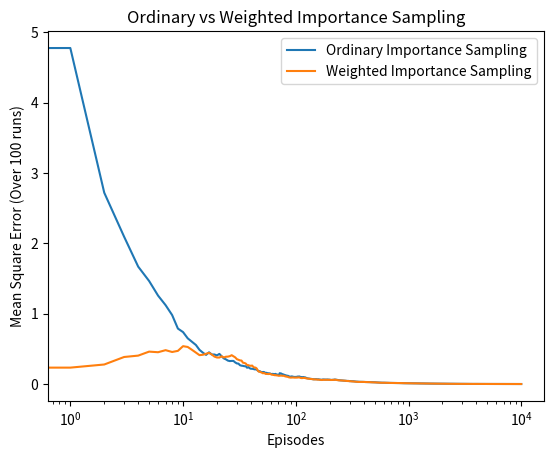

Source code (Python):
import numpy as np
import matplotlib.pyplot as plt
from tqdm import tqdm
from mpl_toolkits.mplot3d import Axes3D
from mpl_toolkits.mplot3d import axes3d
from mpl_toolkits.mplot3d import proj3d
import seaborn as sns

Policy=np.ones((2,10,10))

for i in range(2):
	for j in range(12,22):
		for k in range(1,11):
			if j>=20:
				Policy[i,j-12,k-1]=0
			else:
				Policy[i,j-12,k-1]=1

def GenerateCard():

	return min(np.random.randint(1,14),10)

def GenerateEpisode(initial_state=[]):

	player_sum=0
	dealer_sum=0
	player_usable_ace=0
	dealer_usable_ace=0
	episode=[]

	dealer_card_1=initial_state[2]
	dealer_card_2=GenerateCard()

	dealer_sum=dealer_card_1+dealer_card_2
	
	if (dealer_card_1==1 or dealer_card_2==1) and dealer_sum<=11:
		dealer_sum+=10
		dealer_usable_ace=1

	player_sum=initial_state[1]
	player_usable_ace=initial_state[0]
	action=0

	while True:

		action=np.random.randint(0,2)

		if action==0:
			episode.append([(player_usable_ace,player_sum,dealer_card_1),0])
			break

		episode.append([(player_usable_ace,player_sum,dealer_card_1),1])

		card=GenerateCard()
		player_sum+=card

		if player_sum>21 and player_usable_ace>0:
			player_usable_ace=0
			player_sum-=10

		if player_sum>21:
			return -1, episode

	while True:

		if dealer_sum>=17:
			break

		card=GenerateCard()
		dealer_sum+=card

		if dealer_sum>21 and dealer_usable_ace>0:
			dealer_usable_ace=0
			dealer_sum-=10

		if dealer_sum>21:
			return 1, episode

	if player_sum>dealer_sum:
		return 1, episode
	elif player_sum==dealer_sum:
		return 0, episode
	else:
		return -1, episode

def Monte_Carlo_Off_Policy(episodes):

	weights=np.zeros(episodes)
	returns=np.zeros(episodes)

	for i in range(0,episodes):

		returns[i], sequence=GenerateEpisode([1,13,2])
		weight=1

		for (player_usable_ace, player_sum, dealer_card_1),action in sequence:

			weight*=2

			if action != Policy[player_usable_ace, player_sum-12, dealer_card_1-1]:

				weight=0
				break

		weights[i]=weight

	weighted_returns=weights*returns
	weighted_returns=np.add.accumulate(weighted_returns)
	weights=np.add.accumulate(weights)

	ordinary_sampling=weighted_returns/np.arange(1, episodes+1)
	with np.errstate(divide='ignore',invalid='ignore'):
		weighted_sampling=np.where(weights!=0, weighted_returns/weights, 0)

	return ordinary_sampling, weighted_sampling

def Main():

	true_value=-0.27726
	runs=100
	episodes=10000

	ordinary_error=np.zeros(episodes)
	weighted_error=np.zeros(episodes)

	for i in tqdm(range(100)):
		
		ordinary_sampling, weighted_sampling=Monte_Carlo_Off_Policy(episodes)
		ordinary_error+=np.power(ordinary_sampling-true_value,2)
		weighted_error+=np.power(weighted_sampling-true_value,2)

	ordinary_error/=runs
	weighted_error/=runs

	plt.plot(ordinary_error, label='Ordinary Importance Sampling')
	plt.plot(weighted_error, label='Weighted Importance Sampling')
	plt.title('Ordinary vs Weighted Importance Sampling')
	plt.xlabel('Episodes')
	plt.ylabel('Mean Square Error (Over 100 runs)')
	plt.xscale('log')
	plt.legend()
	plt.savefig('meansquareerror.png')
	plt.close()

Main()
